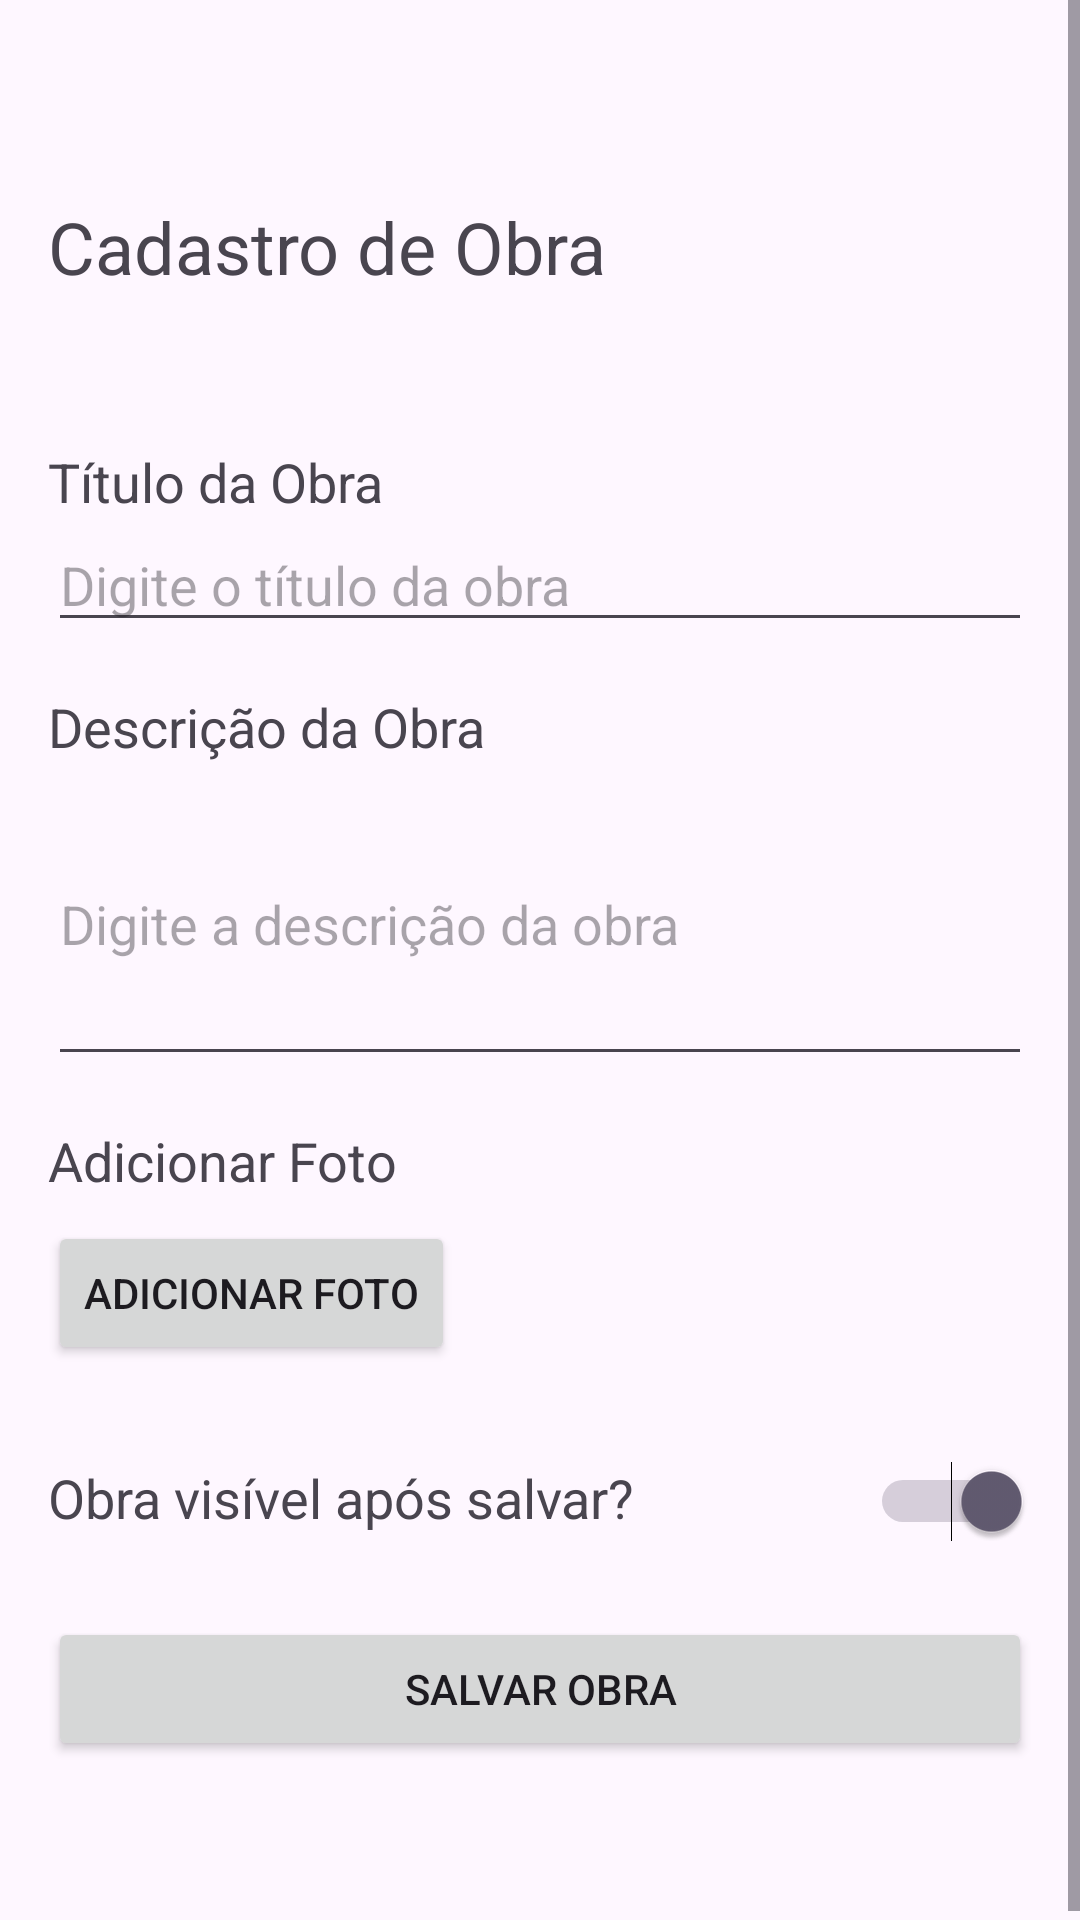

Reconstruct the res/layout file that produces this screen, plus the resources it refers to.
<!-- AndroidManifest.xml: application theme Theme.CentroCulturalUnifor -->
<!-- res/layout/activity_form_obras.xml -->
<?xml version="1.0" encoding="utf-8"?>
<ScrollView xmlns:android="http://schemas.android.com/apk/res/android"
    android:layout_width="match_parent"
    android:layout_height="match_parent">

    <LinearLayout
        android:layout_width="match_parent"
        android:layout_height="wrap_content"
        android:orientation="vertical"
        android:padding="16dp">

        <TextView
            android:layout_width="match_parent"
            android:layout_height="wrap_content"
            android:text="@string/titulo_form_CrudObras"
            android:textSize="24sp"
            android:layout_marginTop="50dp"/>

        <TextView
            android:layout_width="match_parent"
            android:layout_height="wrap_content"
            android:text="Título da Obra"
            android:textSize="18sp"
            android:layout_marginTop="50dp"/>

        <EditText
            android:id="@+id/editTextTitle"
            android:layout_width="match_parent"
            android:layout_height="wrap_content"
            android:hint="Digite o título da obra"
            android:inputType="text"/>

        <TextView
            android:layout_width="match_parent"
            android:layout_height="wrap_content"
            android:text="Descrição da Obra"
            android:textSize="18sp"
            android:layout_marginTop="16dp"/>

        <EditText
            android:id="@+id/editTextDescription"
            android:layout_width="match_parent"
            android:layout_height="wrap_content"
            android:hint="Digite a descrição da obra"
            android:inputType="textMultiLine"
            android:minLines="4"/>

        <TextView
            android:layout_width="match_parent"
            android:layout_height="wrap_content"
            android:text="Adicionar Foto"
            android:textSize="18sp"
            android:layout_marginTop="16dp"/>

        <Button
            android:id="@+id/buttonAddPhoto"
            android:layout_width="wrap_content"
            android:layout_height="wrap_content"
            android:text="Adicionar Foto"
            android:layout_marginTop="8dp"/>

        <ImageView
            android:id="@+id/imageViewObra"
            android:layout_width="match_parent"
            android:layout_height="wrap_content"
            android:layout_marginTop="16dp"
            android:adjustViewBounds="true"
            android:scaleType="fitCenter"/>

        
        <RelativeLayout
            android:layout_width="match_parent"
            android:layout_height="wrap_content"
            android:layout_marginTop="16dp">

            <TextView
                android:id="@+id/textViewIsVisible"
                android:layout_width="wrap_content"
                android:layout_height="wrap_content"
                android:text="Obra visível após salvar?"
                android:textSize="18sp"/>

            <Switch
                android:id="@+id/switchIsVisible"
                android:layout_width="wrap_content"
                android:layout_height="wrap_content"
                android:checked="true"
                android:layout_alignParentEnd="true"
                android:layout_centerVertical="true"/>
        </RelativeLayout>

        <Button
            android:id="@+id/buttonSave"
            android:layout_width="match_parent"
            android:layout_height="wrap_content"
            android:text="Salvar Obra"
            android:layout_marginTop="25dp"
            android:layout_marginBottom="40dp"/>

    </LinearLayout>
</ScrollView>
<!-- resources referenced by this layout -->
<resources>
  <string name="titulo_form_CrudObras">Cadastro de Obra</string>
  <style name="Theme.CentroCulturalUnifor" parent="Base.Theme.CentroCulturalUnifor" />
  <style name="Base.Theme.CentroCulturalUnifor" parent="Theme.Material3.DayNight.NoActionBar">
          
          
      </style>
</resources>
